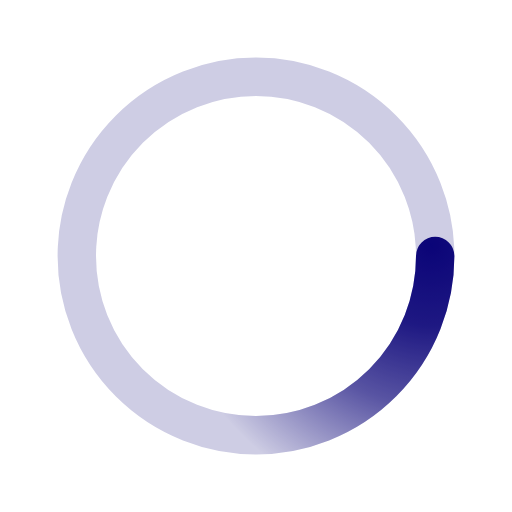
t = 0.00 s
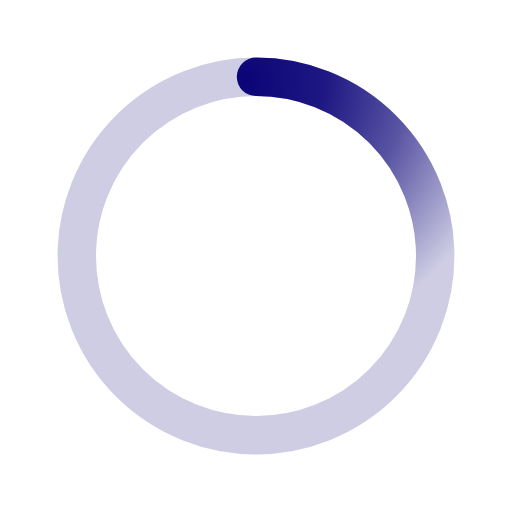
t = 0.50 s
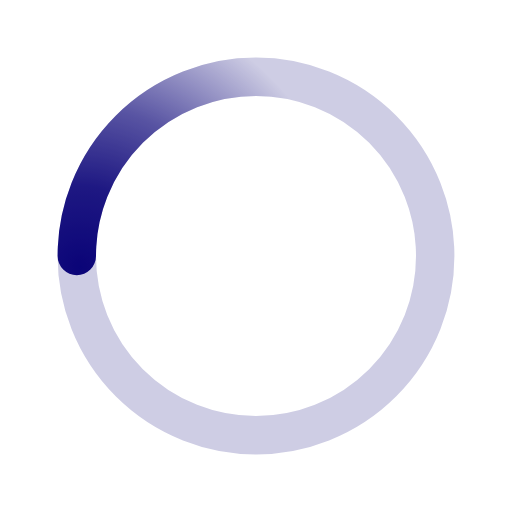
t = 1.00 s
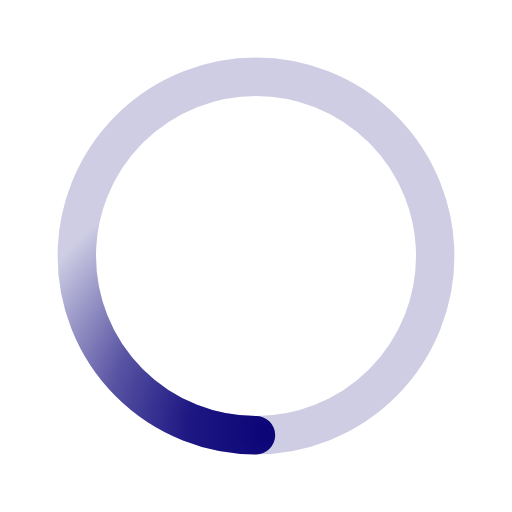
t = 1.50 s

The animated SVG that drew these frames (rendered in a browser with its animation timeline set to each time). Animation: 1 SMIL element (animateTransform=1); one cycle of 2.00 s, repeats indefinitely.

﻿<svg xmlns='http://www.w3.org/2000/svg' viewBox='0 0 200 200'><radialGradient id='a11' cx='.66' fx='.66' cy='.3125' fy='.3125' gradientTransform='scale(1.5)'><stop offset='0' stop-color='#0B0478'></stop><stop offset='.3' stop-color='#0B0478' stop-opacity='.9'></stop><stop offset='.6' stop-color='#0B0478' stop-opacity='.6'></stop><stop offset='.8' stop-color='#0B0478' stop-opacity='.3'></stop><stop offset='1' stop-color='#0B0478' stop-opacity='0'></stop></radialGradient><circle transform-origin='center' fill='none' stroke='url(#a11)' stroke-width='15' stroke-linecap='round' stroke-dasharray='200 1000' stroke-dashoffset='0' cx='100' cy='100' r='70'><animateTransform type='rotate' attributeName='transform' calcMode='spline' dur='2' values='360;0' keyTimes='0;1' keySplines='0 0 1 1' repeatCount='indefinite'></animateTransform></circle><circle transform-origin='center' fill='none' opacity='.2' stroke='#0B0478' stroke-width='15' stroke-linecap='round' cx='100' cy='100' r='70'></circle></svg>